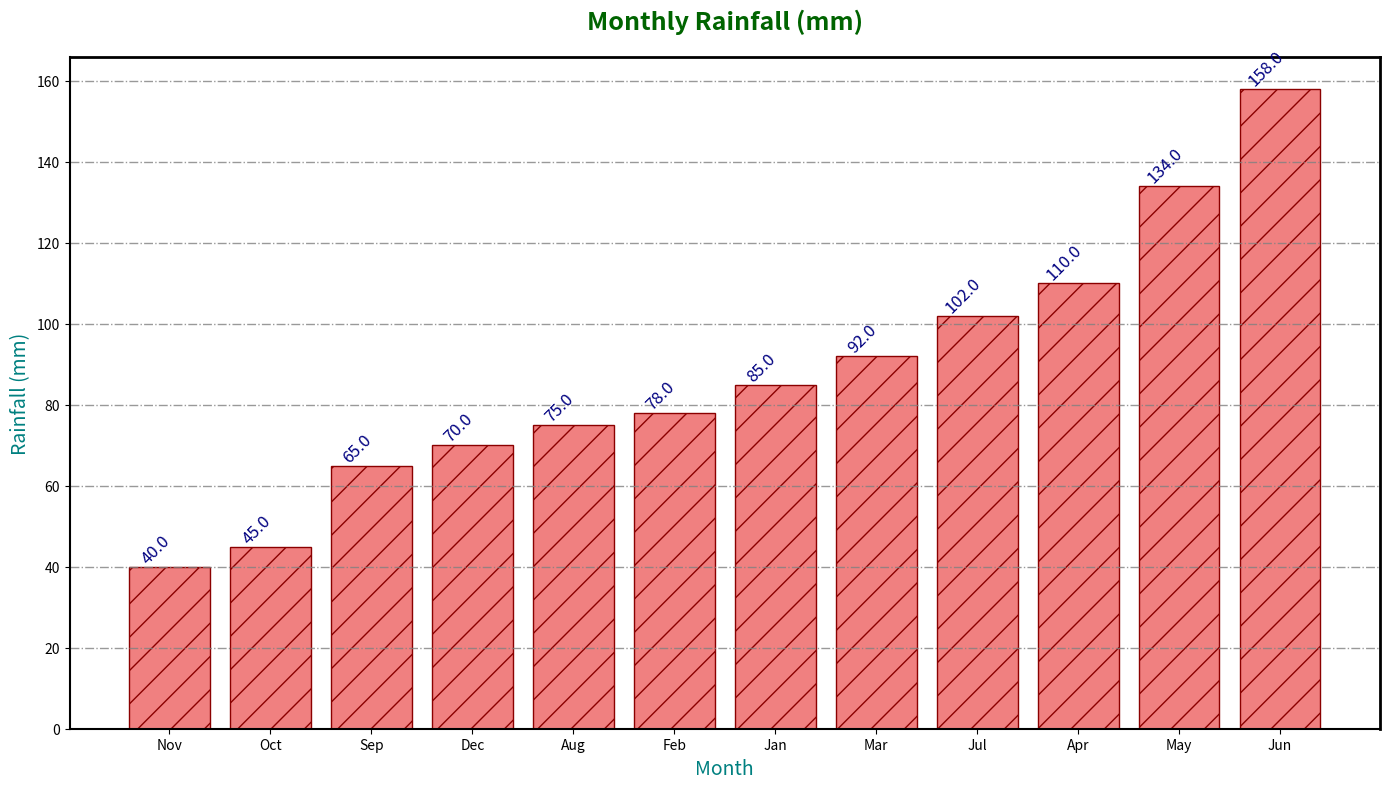

The script that saved this image:
import matplotlib.pyplot as plt
import numpy as np

months = np.arange(1, 13)
rainfall = np.array([85, 78, 92, 110, 134, 158, 102, 75, 65, 45, 40, 70])

sorted_indices = np.argsort(rainfall)
sorted_rainfall = rainfall[sorted_indices]
sorted_month_labels = np.array(['Jan', 'Feb', 'Mar', 'Apr', 'May', 'Jun', 'Jul', 'Aug', 'Sep', 'Oct', 'Nov', 'Dec'])[sorted_indices]

fig, ax = plt.subplots(figsize=(14, 8))

ax.bar(sorted_month_labels, sorted_rainfall, color='lightcoral', edgecolor='darkred', hatch='/')

# Adding data labels with different angle for variety
for bar in ax.containers[0]:
    height = bar.get_height()
    ax.annotate(f'{height:.1f}', xy=(bar.get_x() + bar.get_width() / 2, height), 
                xytext=(-10, 3), textcoords='offset points', rotation=45, ha='center', fontsize=12, color='navy')

# Title and labels with changed styles and positions
ax.set_title("Monthly Rainfall (mm)", fontsize=18, fontweight='heavy', pad=20, color='darkgreen')
ax.set_xlabel("Month", fontsize=14, style='italic', color='teal')
ax.set_ylabel("Rainfall (mm)", fontsize=14, style='italic', color='teal')

# Modified grid lines and line style
ax.grid(axis='y', color='gray', linestyle='-.', linewidth=1, alpha=0.8)

# Add borders
ax.spines['top'].set_linewidth(2)
ax.spines['right'].set_linewidth(2)
ax.spines['bottom'].set_linewidth(1.5)
ax.spines['left'].set_linewidth(1.5)

plt.tight_layout()
plt.show()
